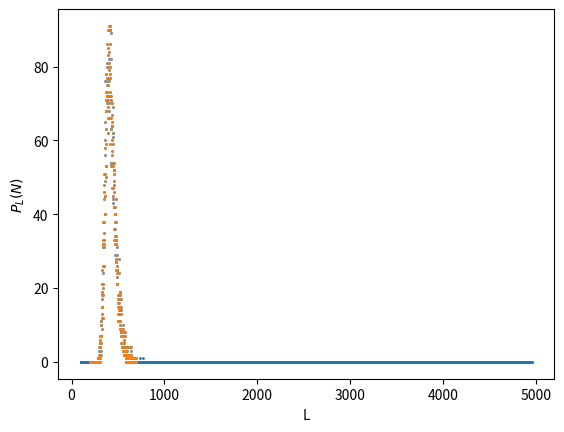

Write Python code to recreate this figure.
import numpy as np
import random
from matplotlib import pyplot as plt


class GNC:

    def __init__(self, N):
        self.N = N
        self.L = 0
        self.links = list()
        self.in_deg = np.zeros(N)
        self.out_deg = np.zeros(N)
        self.create_network()

    def create_network(self):
        for node in range(1, self.N):
            self.add_node(node)

    def add_node(self, node):
        target = random.randint(0, node - 1)
        self.add_link(node, target)   # connect to target
        self.connect_to_ancestors(node, target)

    def connect_to_ancestors(self, node, target):
        ancestors = self.find_ancestors(target)
        for ancestor in ancestors:
            self.add_link(node, ancestor)

    def find_ancestors(self, node):
        ancestors = list()
        for link in self.links:
            if link[0] == node:
                ancestors.append(link[1])
        return ancestors

    def add_link(self, source, target):
        self.links.append((source, target))
        self.increase_in_deg(target)
        self.increase_out_deg(source)
        self.increase_L()

    def increase_in_deg(self, node):
        self.in_deg[node] += 1

    def increase_out_deg(self, node):
        self.out_deg[node] += 1

    def increase_L(self):
        self.L += 1


def plot_P_L_distribution(N, network_list):
    P_L_distribution = {}
    for i in range(N-1, int(N*(N-1)/2) + 1):
        P_L_distribution[i] = 0
    for network in network_list:
        P_L_distribution[network.L] += 1
    P_L_array = np.array(list(P_L_distribution.values()))
    L_array = np.array(list(P_L_distribution.keys()))
    plt.scatter(L_array, P_L_array, s = 1)
    plt.xlabel('L')
    plt.ylabel('$P_L(N)$')
    plt.show()
    plt.scatter(L_array[100:600], P_L_array[100:600], s=0.5)
    plt.xlabel('L')
    plt.ylabel('$P_L(N)$')
    plt.show()
    #print(P_L_distribution)

def main():
    N = 100
    M = 10000
    gnc_list = [GNC(N) for _ in range(M)]
    plot_P_L_distribution(N, gnc_list)


if __name__ == '__main__':
    main()